4-way image classification set "Borders" from GitHub (frankbydefault/tumor-detector-notebook); label vocabulary: glioma, meningioma, no tumor, pituitary tumor.

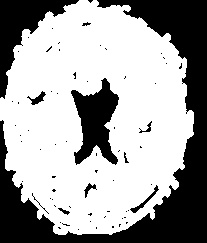
Label: no tumor

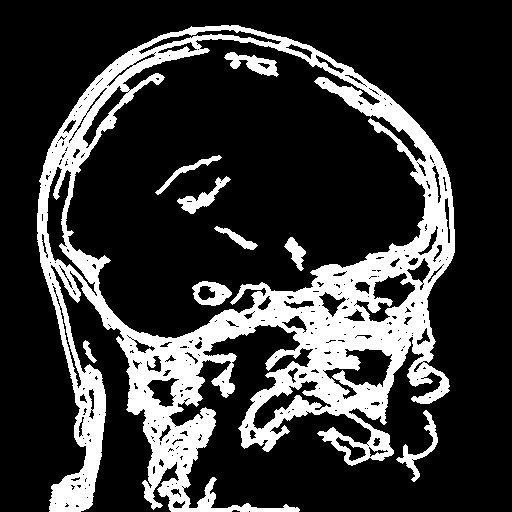
Label: glioma

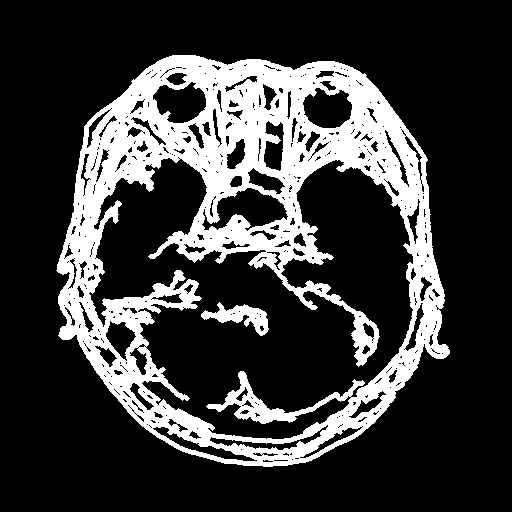
Label: pituitary tumor

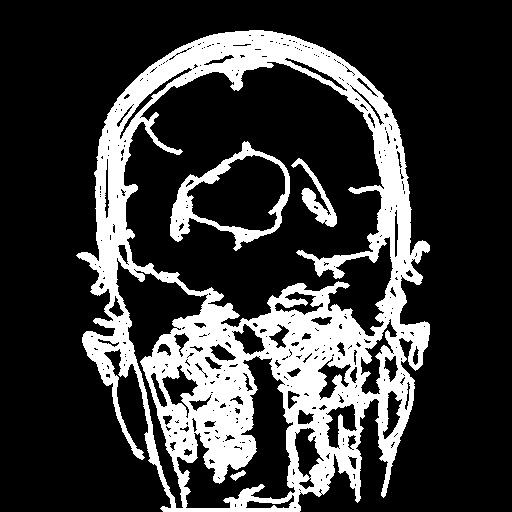
Label: meningioma

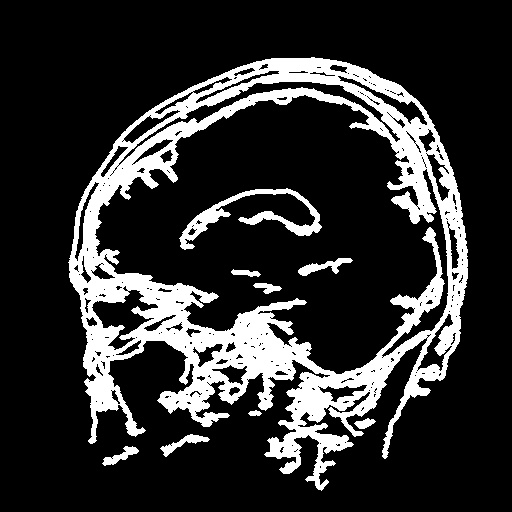
Label: meningioma

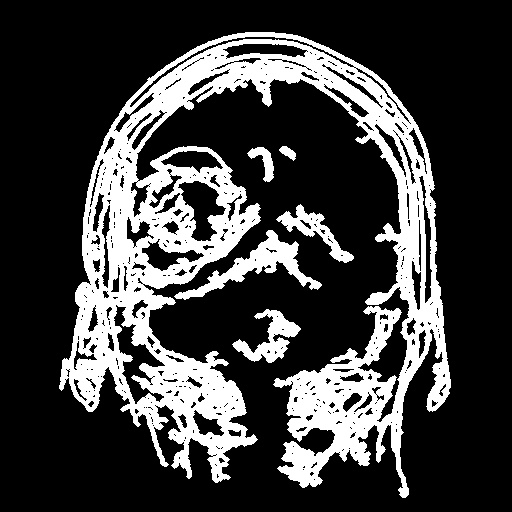
Label: glioma
